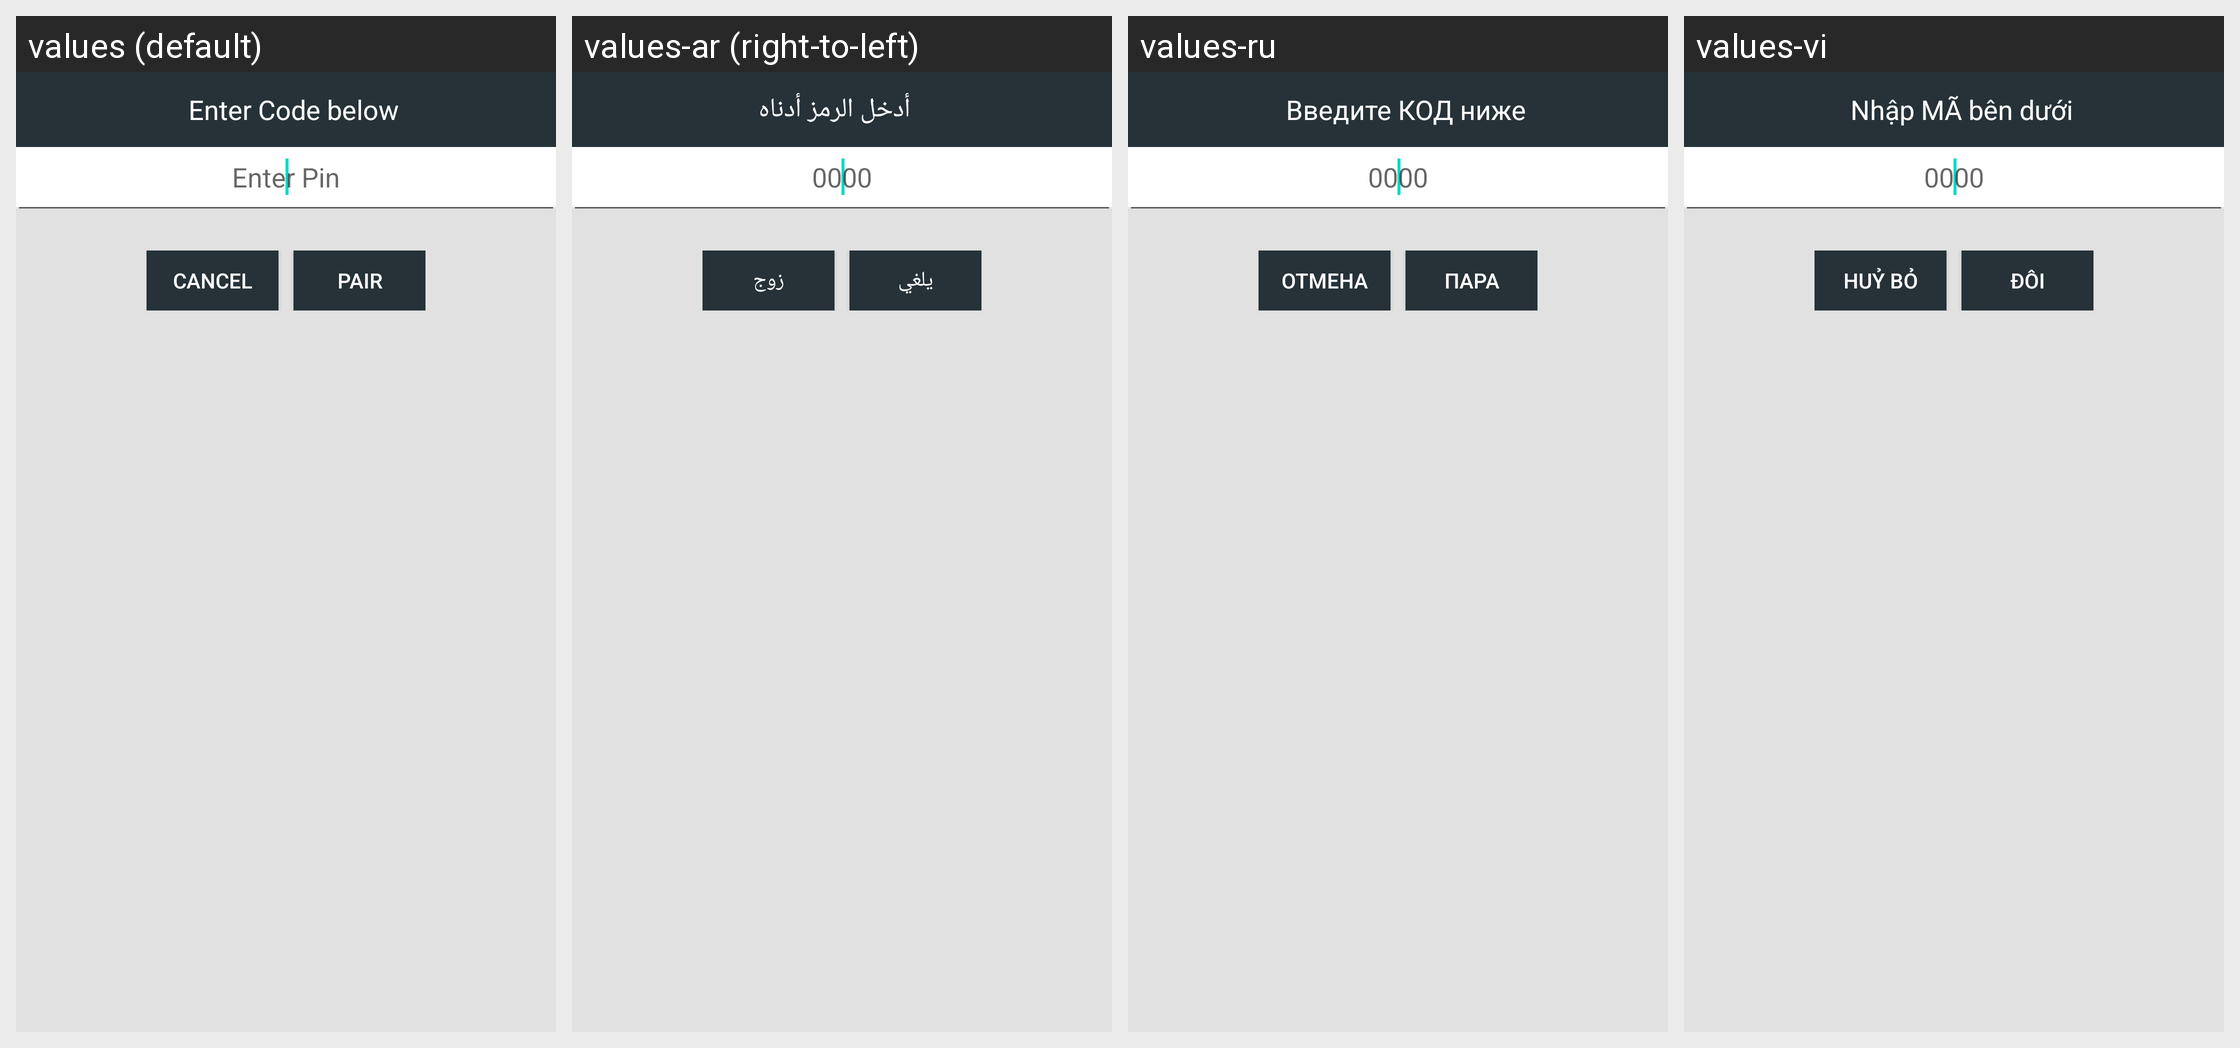

Locale-by-locale string values for the Android screen shown in this grid:
Android screen res/layout/fragment_pairing_android.xml rendered under 4 locales, left to right: values (default), values-ar (right-to-left), values-ru, values-vi. Device: Nexus 5 (rendered at 1080×1920; each locale shown at half size, 540×960, under a caption strip naming it); theme AppTheme.
Other locales in the repository, not shown: values-af, values-am, values-as, values-az, values-be, values-bg, values-bn, values-bs, values-ca, values-cs, values-da, values-de, values-el, values-en-rGB, values-en-rXC, values-es, values-es-rUS, values-et, values-eu, values-fa, values-fi, values-fr, values-fr-rCA, values-gl, values-gu, values-hi, values-hr, values-hu, values-hy, values-in, values-is, values-it, values-iw, values-ja, values-ka, values-kk, values-km, values-kn, values-ko, values-ky, values-lo, values-lt, values-lv, values-mk, values-ml, values-mn, values-mr, values-ms, values-my, values-nb, values-ne, values-nl, values-no, values-or, values-pa, values-phi, values-pl, values-pt, values-pt-rBR, values-pt-rPT, values-ro, values-si, values-sk, values-sl, values-sq, values-sr, values-sv, values-sw, values-ta, values-te, values-th, values-tl, values-tr, values-uk, values-ur, values-uz, values-zh, values-zh-rCN, values-zh-rHK, values-zh-rTW, values-zu.
Strings drawn on this screen, with the default value and each locale's value (text and hints the layout hard-codes, and strings that could not be matched under every locale, appear in the picture but are not listed):

pairing_explanation
  values: Enter Code below
  values-ar: أدخل الرمز أدناه
  values-ru: Введите КОД ниже
  values-vi: Nhập MÃ bên dưới

pairing_pin_hint
  values: Enter Pin
  values-ar: 0000
  values-ru: 0000
  values-vi: 0000

pairing_cancel
  values: Cancel
  values-ar: يلغي
  values-ru: Отмена
  values-vi: Huỷ bỏ

pairing_pair
  values: Pair
  values-ar: زوج
  values-ru: Пара
  values-vi: Đôi
